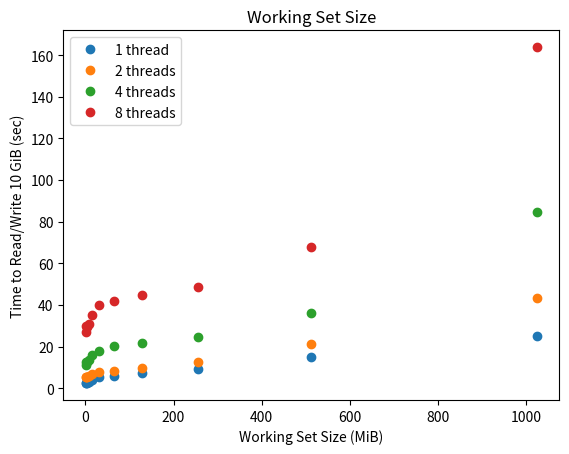

This chart was generated by the following Python code:
#!/usr/bin/env python3
import matplotlib.pyplot as plt

div = 1000000
X = [1, 2, 4, 8, 16, 32, 64, 128, 256, 512, 1024 ]

# read = [ 1211167,1249277,1415169,2266819,2878579,3475015,3900280,4557277,5893542,8265029 ]
# write= [ 2333909,2400728,2535071,2949662,3686764,4979255,5976841,7098203,9199453,14991572 ]

# read_4 = [ 2318690,2348130,2490397,4014285,4424199,4612937,4799806,5219148,5694158,7230739 ] 
# write_4 = [ 10516185,13485366,12732924,13381814,15467176,17471936,18981823,20531423,23354193,34611853 ]

data = [[ 2383320,2423581,2554996,3040902,4006278,5220205,6005990,7133514,9241158,14990402,25287285 ], 
        [ 5231349,5280411,5208048,5634650,6767124,7916367,8458867,9899874,12478775,21352676,43374321 ], 
        [ 11246493,12674631,12696095,13647539,16120042,17814668,20079933,21909582,24477282,36161158,84862093 ],
        [ 27160338,29943321,29439905,30979351,35292952,39938319,41706181,44892403,48779693,67673473,163830674 ]]

to_plot = [ [ x/div for x in line ] for line in data ]


# plt.xscale("log")
plt.plot(X, to_plot[0], label = "1 thread", linestyle=" ", marker="o")
plt.plot(X, to_plot[1], label = "2 threads", linestyle=" ", marker="o")
plt.plot(X, to_plot[2], label = "4 threads", linestyle=" ", marker="o")
plt.plot(X, to_plot[3], label = "8 threads", linestyle=" ", marker="o")

plt.legend()
plt.ylabel('Time to Read/Write 10 GiB (sec)')
plt.xlabel('Working Set Size (MiB)')
plt.title('Working Set Size')
plt.show()